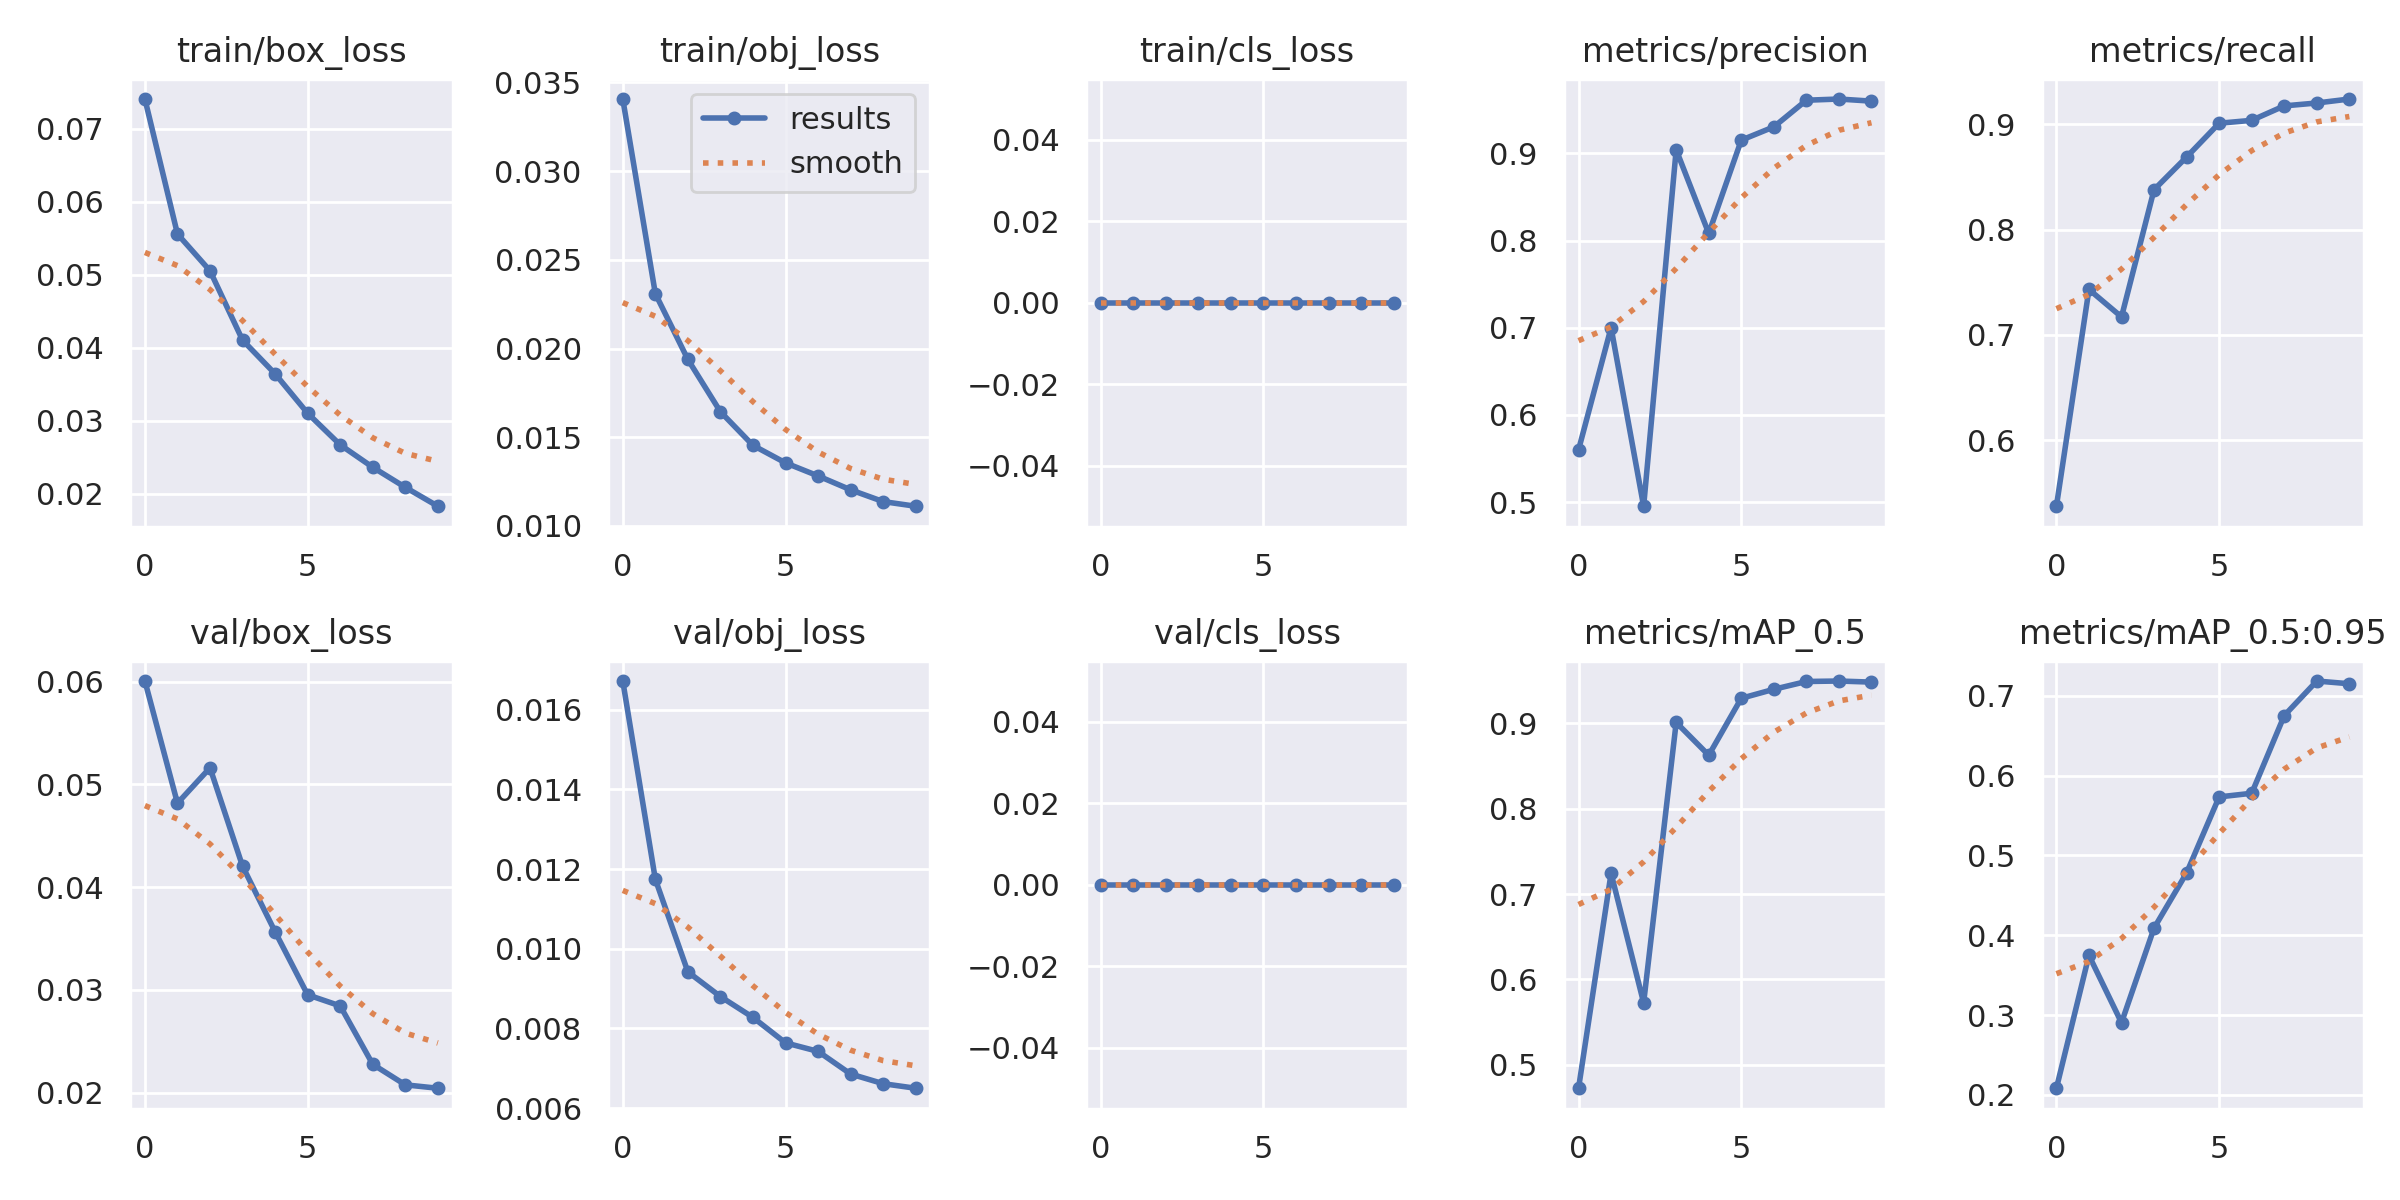

Source data for this figure (header and first rows):
epoch, train/box_loss, train/obj_loss, train/cls_loss, metrics/precision, metrics/recall, metrics/mAP_0.5, metrics/mAP_0.5:0.95, val/box_loss, val/obj_loss, val/cls_loss, x/lr0, x/lr1, x/lr2
0, 0.0741, 0.03406, 0, 0.5599, 0.5371, 0.4726, 0.2084, 0.06006, 0.01672, 0, 0.07037, 0.003293, 0.003293
1, 0.0556, 0.02309, 0, 0.7002, 0.7431, 0.7244, 0.3748, 0.04817, 0.01174, 0, 0.03971, 0.00597, 0.00597
2, 0.05056, 0.01938, 0, 0.4953, 0.717, 0.5726, 0.2905, 0.05161, 0.009419, 0, 0.008394, 0.007987, 0.007987
3, 0.04105, 0.01644, 0, 0.9043, 0.8379, 0.9012, 0.409, 0.04204, 0.008798, 0, 0.00703, 0.00703, 0.00703
4, 0.03643, 0.01454, 0, 0.8083, 0.869, 0.8628, 0.4781, 0.03565, 0.008275, 0, 0.00703, 0.00703, 0.00703
5, 0.03102, 0.01356, 0, 0.9153, 0.9011, 0.9295, 0.5733, 0.02952, 0.007636, 0, 0.00604, 0.00604, 0.00604
6, 0.0267, 0.01282, 0, 0.9305, 0.9039, 0.9401, 0.5778, 0.02844, 0.007423, 0, 0.00505, 0.00505, 0.00505
7, 0.02362, 0.01204, 0, 0.9611, 0.9176, 0.9492, 0.6751, 0.02276, 0.006854, 0, 0.00406, 0.00406, 0.00406
8, 0.02087, 0.01137, 0, 0.9625, 0.9203, 0.9497, 0.7184, 0.02076, 0.006612, 0, 0.00307, 0.00307, 0.00307
9, 0.01828, 0.01111, 0, 0.96, 0.9241, 0.9485, 0.7149, 0.02043, 0.006497, 0, 0.00208, 0.00208, 0.00208
